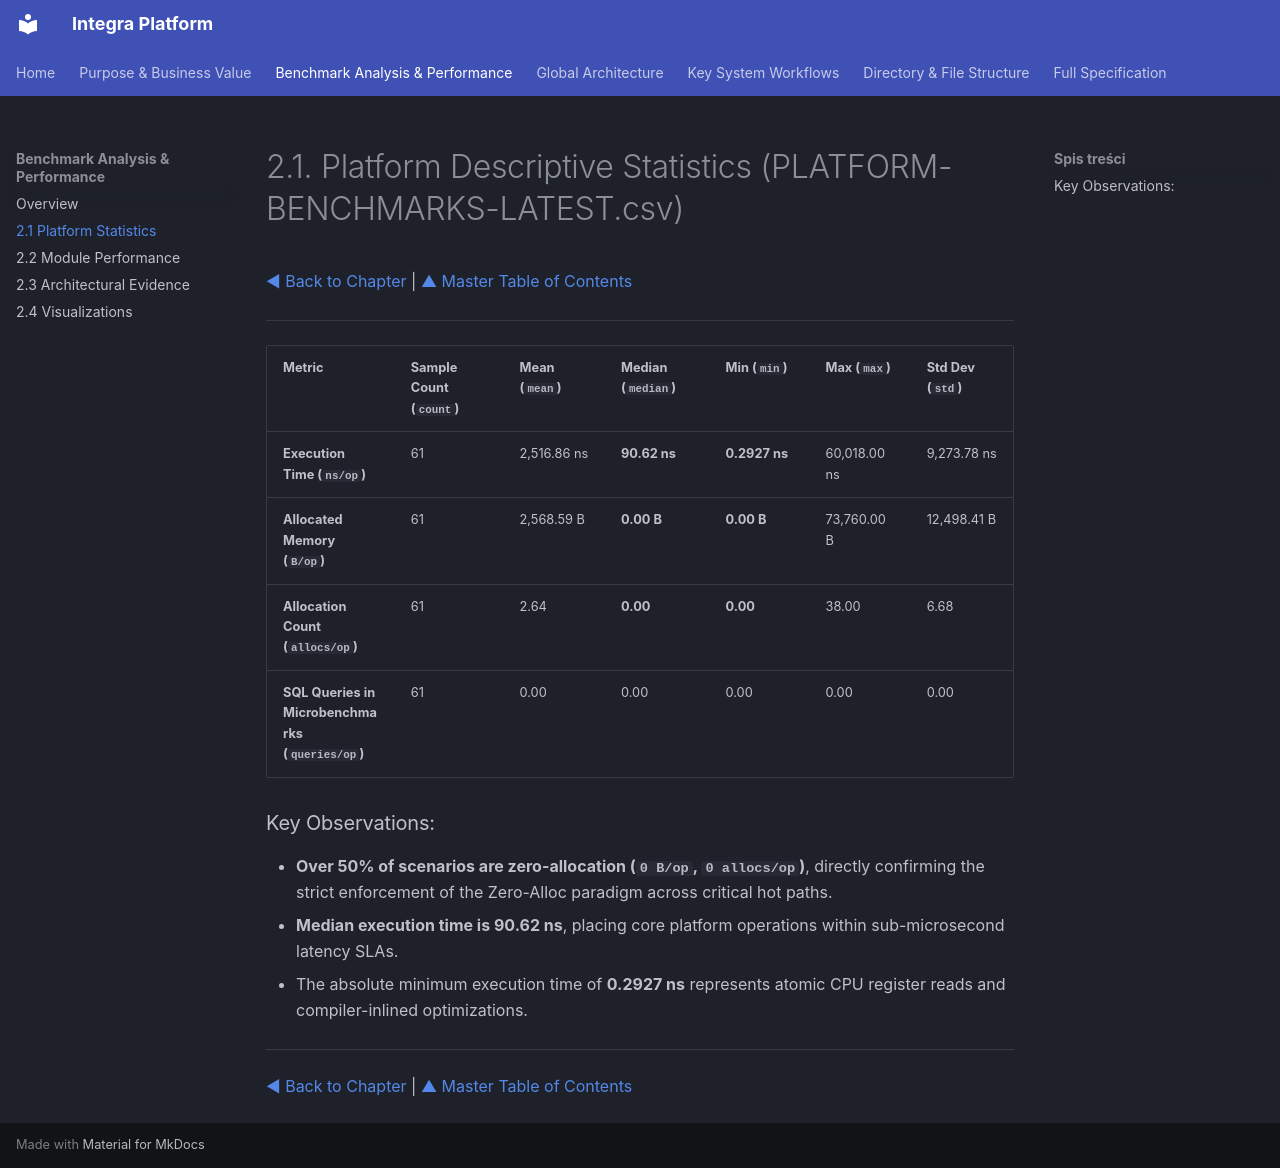

repository: mateusz-kacpura/integra-core · page: 02-benchmark-analysis-and-performance/2.1-platform-statistics/index.html · generator: mkdocs

# 2.1. Platform Descriptive Statistics (PLATFORM-BENCHMARKS-LATEST.csv)

[◀ Back to Chapter](index.md) | [▲ Master Table of Contents](../index.md)

---

| Metric | Sample Count (`count`) | Mean (`mean`) | Median (`median`) | Min (`min`) | Max (`max`) | Std Dev (`std`) |
| --- | --- | --- | --- | --- | --- | --- |
| **Execution Time (`ns/op`)** | 61 | 2,516.86 ns | **90.62 ns** | **0.2927 ns** | 60,018.00 ns | 9,273.78 ns |
| **Allocated Memory (`B/op`)** | 61 | 2,568.59 B | **0.00 B** | **0.00 B** | 73,760.00 B | 12,498.41 B |
| **Allocation Count (`allocs/op`)** | 61 | 2.64 | **0.00** | **0.00** | 38.00 | 6.68 |
| **SQL Queries in Microbenchmarks (`queries/op`)** | 61 | 0.00 | 0.00 | 0.00 | 0.00 | 0.00 |

### Key Observations:
* **Over 50% of scenarios are zero-allocation (`0 B/op`, `0 allocs/op`)**, directly confirming the strict enforcement of the Zero-Alloc paradigm across critical hot paths.
* **Median execution time is 90.62 ns**, placing core platform operations within sub-microsecond latency SLAs.
* The absolute minimum execution time of **0.2927 ns** represents atomic CPU register reads and compiler-inlined optimizations.

---

[◀ Back to Chapter](index.md) | [▲ Master Table of Contents](../index.md)
